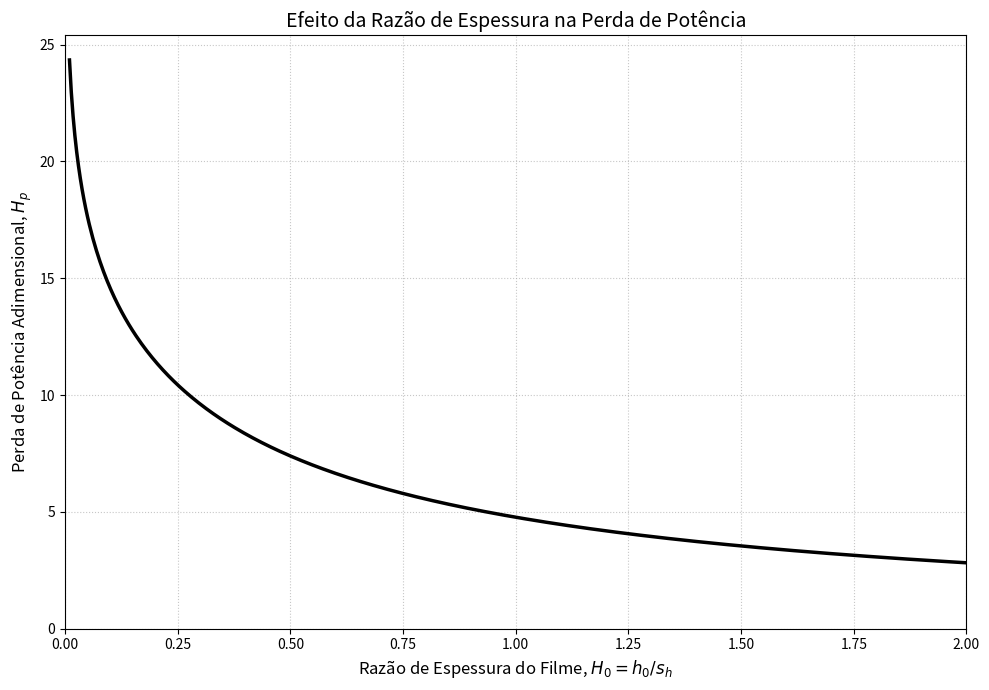
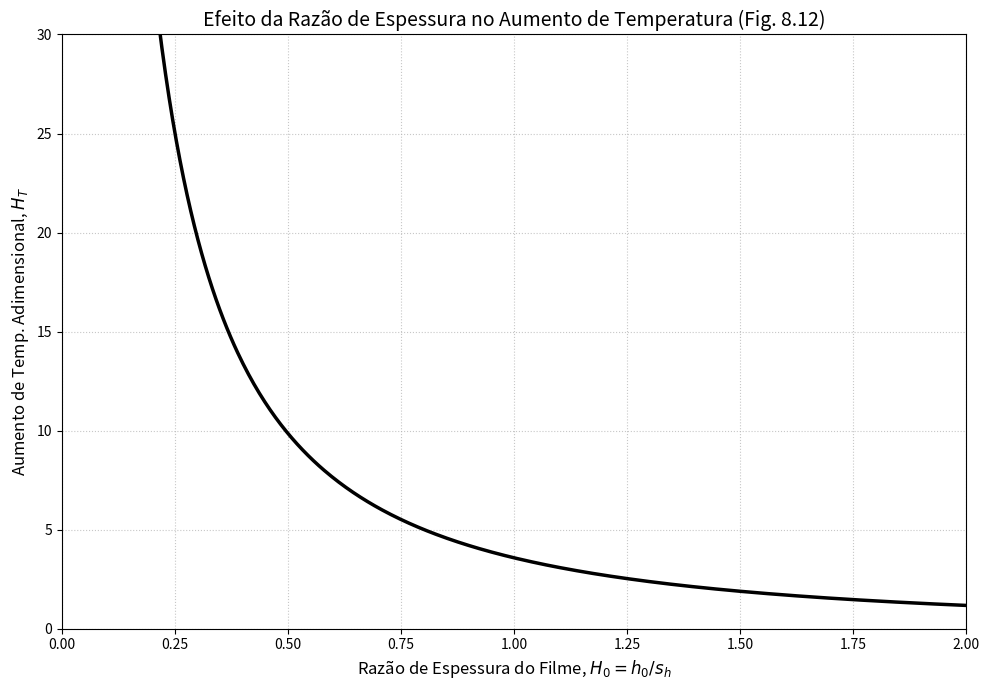

Python code for these plots, in order:
# Gráfico que plota o aumento de temperatura adimensional DeltaT em função de Ho e a perda de potência
# Baseado nas Equações 8.37 e 8.38 do livro

import numpy as np
import matplotlib.pyplot as plt

# --- Funções de Cálculo (Baseadas nas equações do livro) ---

def calcular_perda_potencia_adimensional(Ho):
    """
    Calcula a Perda de Potência Adimensional (Hp).
    Baseado na magnitude da Equação 8.37 para ter um valor físico positivo.
    """
    termo_log = np.log((Ho + 1) / Ho)
    termo_fracao = 6 / (1 + 2 * Ho)
    Hp = 4 * termo_log + termo_fracao
    return Hp

def calcular_vazao_adimensional(Ho):
    """
    Calcula a Vazão Volumétrica Adimensional (Q).
    Baseado na Equação 8.36.
    """
    numerador = 2 * Ho * (1 + Ho)
    denominador = 1 + 2 * Ho
    return numerador / denominador

def calcular_aumento_temperatura_adimensional(Ho):
    """
    Calcula o Aumento de Temperatura Adimensional (H_T).
    Baseado na Equação 8.38 (H_T = Hp / Q).
    """
    Hp = calcular_perda_potencia_adimensional(Ho)
    Q = calcular_vazao_adimensional(Ho)
    # Evita divisão por zero para Q, retornando infinito como no limite teórico
    return np.divide(Hp, Q, out=np.full_like(Hp, np.inf), where=Q!=0)

# --- Configuração dos Dados para os Gráficos ---
# Criamos um array de pontos para o eixo X (H₀)
# Começamos um pouco depois de zero para evitar erros matemáticos no limite
Ho_coords = np.linspace(0.01, 2.0, 500)

# Calcular os valores de Y para cada gráfico
Hp_valores = calcular_perda_potencia_adimensional(Ho_coords)
Ht_valores = calcular_aumento_temperatura_adimensional(Ho_coords)


# --- GRÁFICO 1: PERDA DE POTÊNCIA ---

fig1, ax1 = plt.subplots(figsize=(10, 7))
ax1.plot(Ho_coords, Hp_valores, lw=2.5, color='black')

# Customização e Legendas
ax1.set_xlabel(r'Razão de Espessura do Filme, $H_0 = h_0/s_h$', fontsize=12)
ax1.set_ylabel(r'Perda de Potência Adimensional, $H_p$', fontsize=12)
ax1.set_title('Efeito da Razão de Espessura na Perda de Potência', fontsize=14)
ax1.set_xlim(0, 2.0)
ax1.set_ylim(bottom=0) # Perda de potência não pode ser negativa
ax1.grid(True, linestyle=':', alpha=0.7)
fig1.tight_layout()


# --- GRÁFICO 2: AUMENTO DE TEMPERATURA ---

fig2, ax2 = plt.subplots(figsize=(10, 7))
ax2.plot(Ho_coords, Ht_valores, lw=2.5, color='black')

# Customização e Legendas
ax2.set_xlabel(r'Razão de Espessura do Filme, $H_0 = h_0/s_h$', fontsize=12)
ax2.set_ylabel(r'Aumento de Temp. Adimensional, $H_T$', fontsize=12)
ax2.set_title('Efeito da Razão de Espessura no Aumento de Temperatura (Fig. 8.12)', fontsize=14)
ax2.set_xlim(0, 2.0)
ax2.set_ylim(0, 30) # Limite para melhor visualização, já que a curva tende ao infinito
ax2.grid(True, linestyle=':', alpha=0.7)
fig2.tight_layout()


# --- Mostrar os gráficos ---
plt.show()
